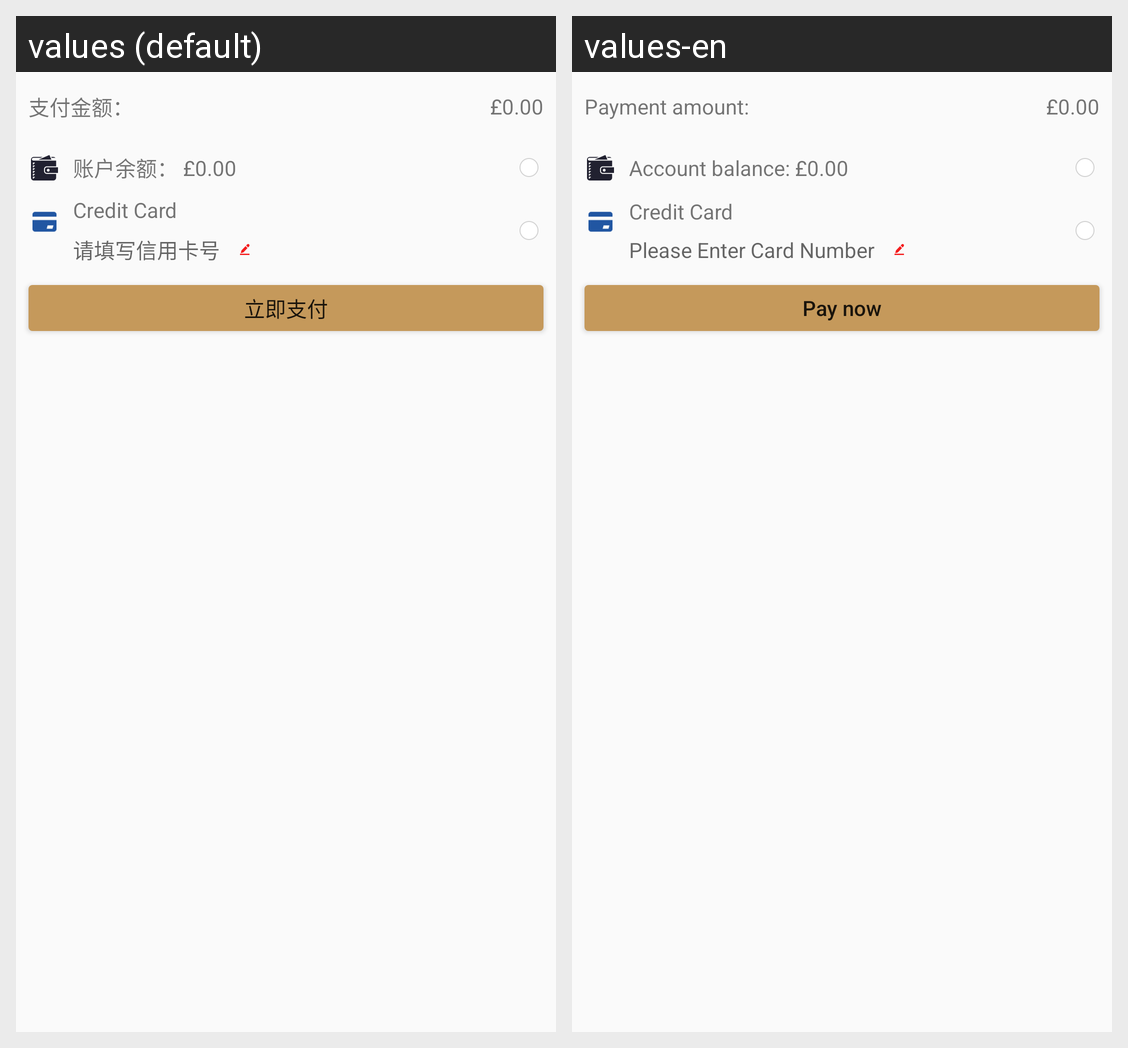

Here is an Android app screen in its default locale and in the app's own translations. Write out the translated-string differences for the strings that appear on this screen.
Android screen res/layout/activity_pay.xml rendered under 2 locales, left to right: values (default), values-en. Device: Nexus 5 (rendered at 1080×1920; each locale shown at half size, 540×960, under a caption strip naming it); theme SwipeThemeT.
Strings drawn on this screen, with the default value and each locale's value (text and hints the layout hard-codes, and strings that could not be matched under every locale, appear in the picture but are not listed):

a_pay_money_
  values: 支付金额：
  values-en: Payment amount:

a_account_balance_
  values: 账户余额：
  values-en: Account balance:

a_please_input_credit_card_number
  values: 请填写信用卡号
  values-en: Please Enter Card Number

a_now_pay
  values: 立即支付
  values-en: Pay now
